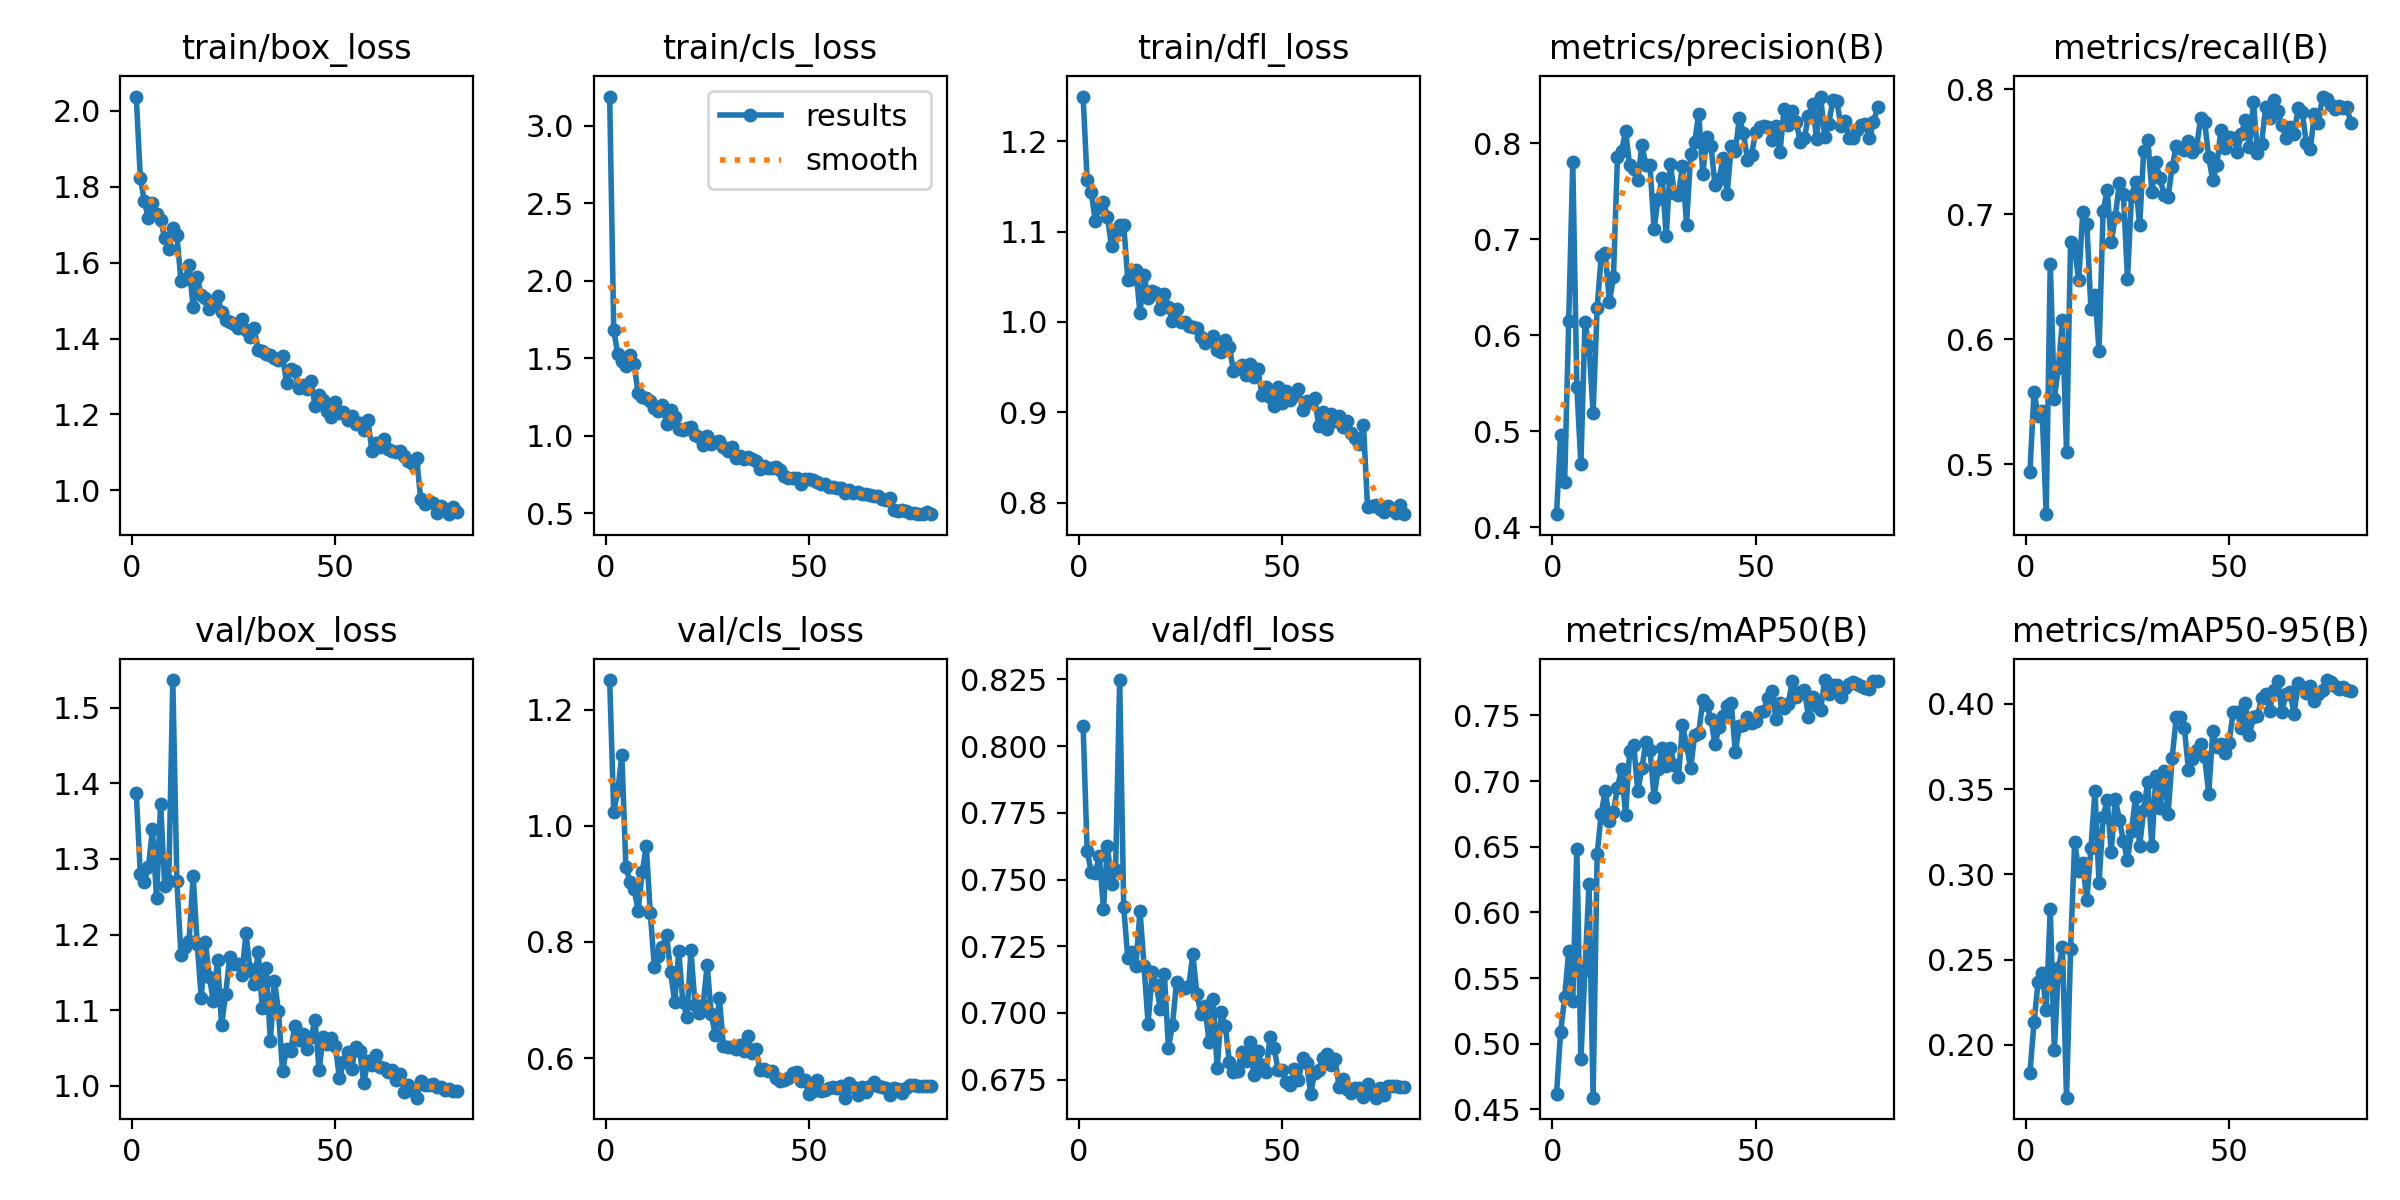

The data file committed next to this chart (first rows):
epoch, time, train/box_loss, train/cls_loss, train/dfl_loss, metrics/precision(B), metrics/recall(B), metrics/mAP50(B), metrics/mAP50-95(B), val/box_loss, val/cls_loss, val/dfl_loss, lr/pg0, lr/pg1, lr/pg2
1, 158.8, 2.038, 3.189, 1.25, 0.4138, 0.494, 0.4617, 0.1837, 1.387, 1.251, 0.8076, 0.0003331, 0.0003331, 0.06702
2, 310.8, 1.824, 1.679, 1.157, 0.4965, 0.5579, 0.5088, 0.2131, 1.28, 1.024, 0.7607, 0.0006662, 0.0006662, 0.03402
3, 462.1, 1.762, 1.526, 1.144, 0.4475, 0.5385, 0.5353, 0.2366, 1.27, 1.061, 0.7528, 0.0009983, 0.0009983, 0.001019
4, 613.6, 1.716, 1.482, 1.112, 0.6149, 0.5422, 0.5704, 0.2422, 1.29, 1.121, 0.7524, 0.0009966, 0.0009966, 0.0009966
5, 764.7, 1.758, 1.452, 1.127, 0.7808, 0.46, 0.5329, 0.2203, 1.339, 0.9284, 0.7588, 0.0009939, 0.0009939, 0.0009939
6, 916.3, 1.728, 1.523, 1.132, 0.5467, 0.6604, 0.6487, 0.2798, 1.248, 0.9037, 0.7391, 0.0009905, 0.0009905, 0.0009905
7, 1068, 1.713, 1.461, 1.116, 0.4657, 0.5524, 0.4883, 0.1967, 1.373, 0.8912, 0.7625, 0.0009863, 0.0009863, 0.0009863
8, 1219, 1.665, 1.274, 1.084, 0.6137, 0.5773, 0.5564, 0.245, 1.265, 0.8538, 0.7485, 0.0009814, 0.0009814, 0.0009814
9, 1370, 1.635, 1.251, 1.101, 0.5886, 0.6149, 0.6214, 0.2571, 1.27, 0.9196, 0.7537, 0.0009758, 0.0009758, 0.0009758
10, 1521, 1.691, 1.244, 1.107, 0.5189, 0.5098, 0.4589, 0.169, 1.537, 0.9651, 0.8247, 0.0009694, 0.0009694, 0.0009694
11, 1673, 1.672, 1.226, 1.108, 0.6289, 0.6777, 0.6444, 0.256, 1.271, 0.8492, 0.7397, 0.0009623, 0.0009623, 0.0009623
12, 1824, 1.553, 1.177, 1.046, 0.6822, 0.6719, 0.6752, 0.3191, 1.173, 0.7566, 0.7204, 0.0009545, 0.0009545, 0.0009545
13, 1975, 1.558, 1.157, 1.047, 0.6858, 0.6472, 0.6928, 0.3021, 1.184, 0.7753, 0.7228, 0.000946, 0.000946, 0.000946
14, 2126, 1.593, 1.199, 1.058, 0.6345, 0.7013, 0.67, 0.3064, 1.192, 0.7906, 0.7178, 0.0009369, 0.0009369, 0.0009369
15, 2277, 1.482, 1.077, 1.01, 0.6604, 0.692, 0.6763, 0.2848, 1.278, 0.8117, 0.7383, 0.0009271, 0.0009271, 0.0009271
16, 2428, 1.562, 1.166, 1.052, 0.7861, 0.6244, 0.695, 0.3152, 1.188, 0.7485, 0.7176, 0.0009166, 0.0009166, 0.0009166
17, 2579, 1.514, 1.121, 1.026, 0.7918, 0.6352, 0.7094, 0.349, 1.117, 0.6959, 0.6959, 0.0009055, 0.0009055, 0.0009055
18, 2731, 1.506, 1.042, 1.035, 0.8127, 0.5906, 0.6742, 0.2947, 1.19, 0.7841, 0.7155, 0.0008937, 0.0008937, 0.0008937
19, 2882, 1.479, 1.037, 1.032, 0.7769, 0.702, 0.7231, 0.3335, 1.143, 0.6966, 0.7105, 0.0008814, 0.0008814, 0.0008814
20, 3034, 1.495, 1.047, 1.015, 0.7731, 0.7193, 0.7273, 0.3438, 1.112, 0.6713, 0.7016, 0.0008685, 0.0008685, 0.0008685
21, 3185, 1.511, 1.058, 1.031, 0.7613, 0.6776, 0.6922, 0.3133, 1.167, 0.7857, 0.7148, 0.000855, 0.000855, 0.000855
22, 3336, 1.47, 1.004, 1.016, 0.7981, 0.6976, 0.7096, 0.3442, 1.08, 0.692, 0.6869, 0.000841, 0.000841, 0.000841
23, 3487, 1.449, 0.9933, 1.001, 0.7773, 0.7249, 0.7302, 0.332, 1.121, 0.6776, 0.6956, 0.0008265, 0.0008265, 0.0008265
24, 3639, 1.444, 0.9391, 1.014, 0.777, 0.7164, 0.724, 0.3194, 1.17, 0.6919, 0.7117, 0.0008115, 0.0008115, 0.0008115
25, 3790, 1.439, 0.9959, 0.9995, 0.7112, 0.6483, 0.6882, 0.3083, 1.161, 0.7603, 0.7096, 0.000796, 0.000796, 0.000796
26, 3941, 1.427, 0.9486, 1, 0.7422, 0.7147, 0.7089, 0.3253, 1.161, 0.6751, 0.7093, 0.00078, 0.00078, 0.00078
27, 4091, 1.451, 0.9576, 0.9953, 0.7642, 0.7256, 0.7255, 0.3456, 1.146, 0.639, 0.7101, 0.0007636, 0.0007636, 0.0007636
28, 4242, 1.422, 0.9632, 0.9943, 0.7036, 0.6908, 0.7112, 0.3164, 1.202, 0.7027, 0.7219, 0.0007469, 0.0007469, 0.0007469
29, 4393, 1.404, 0.929, 0.9937, 0.7782, 0.7508, 0.7253, 0.3378, 1.154, 0.6202, 0.707, 0.0007297, 0.0007297, 0.0007297
30, 4544, 1.427, 0.9001, 0.9829, 0.7483, 0.7589, 0.7122, 0.3542, 1.134, 0.6185, 0.6996, 0.0007122, 0.0007122, 0.0007122
31, 4695, 1.37, 0.9243, 0.9766, 0.7461, 0.7178, 0.7028, 0.3164, 1.177, 0.6189, 0.7025, 0.0006944, 0.0006944, 0.0006944
32, 4846, 1.366, 0.8573, 0.9796, 0.7768, 0.7415, 0.7426, 0.3579, 1.103, 0.6153, 0.689, 0.0006763, 0.0006763, 0.0006763
33, 4997, 1.36, 0.8716, 0.9845, 0.715, 0.7285, 0.7273, 0.3387, 1.156, 0.6227, 0.7052, 0.000658, 0.000658, 0.000658
34, 5147, 1.355, 0.8473, 0.9684, 0.7887, 0.7155, 0.7096, 0.3606, 1.059, 0.6115, 0.6794, 0.0006394, 0.0006394, 0.0006394
35, 5298, 1.348, 0.8619, 0.9671, 0.8012, 0.7138, 0.7348, 0.3356, 1.139, 0.6386, 0.7004, 0.0006206, 0.0006206, 0.0006206
36, 5449, 1.343, 0.8471, 0.9801, 0.8308, 0.7376, 0.7367, 0.3682, 1.099, 0.6092, 0.695, 0.0006016, 0.0006016, 0.0006016
37, 5600, 1.354, 0.839, 0.9724, 0.7682, 0.7547, 0.7617, 0.3922, 1.019, 0.6157, 0.6817, 0.0005824, 0.0005824, 0.0005824
38, 5752, 1.283, 0.7871, 0.946, 0.807, 0.7528, 0.7581, 0.3922, 1.049, 0.5798, 0.6777, 0.0005632, 0.0005632, 0.0005632
39, 5903, 1.321, 0.8018, 0.9489, 0.7975, 0.7511, 0.7471, 0.3859, 1.046, 0.5811, 0.6784, 0.0005438, 0.0005438, 0.0005438
40, 6054, 1.315, 0.7913, 0.9519, 0.7566, 0.7585, 0.728, 0.3613, 1.079, 0.5784, 0.6853, 0.0005244, 0.0005244, 0.0005244
41, 6205, 1.269, 0.7927, 0.9409, 0.7623, 0.7497, 0.7412, 0.3675, 1.06, 0.5782, 0.682, 0.000505, 0.000505, 0.000505
42, 6356, 1.278, 0.7954, 0.9533, 0.7849, 0.7533, 0.7497, 0.3727, 1.069, 0.5649, 0.6892, 0.0004856, 0.0004856, 0.0004856
43, 6506, 1.268, 0.775, 0.9393, 0.7475, 0.7766, 0.7572, 0.3763, 1.048, 0.5598, 0.6769, 0.0004662, 0.0004662, 0.0004662
44, 6657, 1.287, 0.7364, 0.9474, 0.7977, 0.7738, 0.7596, 0.3687, 1.064, 0.5623, 0.6856, 0.0004468, 0.0004468, 0.0004468
45, 6808, 1.223, 0.724, 0.9195, 0.7915, 0.7454, 0.7224, 0.3473, 1.087, 0.5655, 0.6804, 0.0004276, 0.0004276, 0.0004276
46, 6958, 1.252, 0.7265, 0.9285, 0.8262, 0.7268, 0.7417, 0.3839, 1.02, 0.5735, 0.6779, 0.0004084, 0.0004084, 0.0004084
47, 7109, 1.237, 0.7276, 0.9167, 0.8105, 0.7391, 0.7424, 0.3747, 1.065, 0.5754, 0.6908, 0.0003894, 0.0003894, 0.0003894
48, 7260, 1.209, 0.6869, 0.9069, 0.7829, 0.7673, 0.7491, 0.3761, 1.055, 0.5597, 0.6868, 0.0003706, 0.0003706, 0.0003706
49, 7410, 1.194, 0.7172, 0.9277, 0.788, 0.7529, 0.744, 0.3713, 1.063, 0.5623, 0.6786, 0.000352, 0.000352, 0.000352
50, 7561, 1.233, 0.7208, 0.9104, 0.8119, 0.7615, 0.7457, 0.3772, 1.053, 0.5375, 0.6787, 0.0003337, 0.0003337, 0.0003337
51, 7703, 1.203, 0.7107, 0.923, 0.8174, 0.7607, 0.7523, 0.395, 1.01, 0.5435, 0.674, 0.0003156, 0.0003156, 0.0003156
52, 7845, 1.205, 0.7004, 0.9136, 0.818, 0.7493, 0.7537, 0.3953, 1.032, 0.5619, 0.6732, 0.0002978, 0.0002978, 0.0002978
53, 7992, 1.185, 0.687, 0.9187, 0.817, 0.7638, 0.7631, 0.3858, 1.045, 0.5433, 0.6789, 0.0002803, 0.0002803, 0.0002803
54, 8141, 1.196, 0.6863, 0.9262, 0.8034, 0.7748, 0.769, 0.4007, 1.022, 0.545, 0.6747, 0.0002631, 0.0002631, 0.0002631
55, 8288, 1.175, 0.669, 0.9025, 0.8185, 0.7536, 0.7472, 0.3816, 1.052, 0.5485, 0.6832, 0.0002464, 0.0002464, 0.0002464
56, 8432, 1.177, 0.6664, 0.9123, 0.7907, 0.7899, 0.7595, 0.3923, 1.046, 0.5506, 0.6813, 0.00023, 0.00023, 0.00023
57, 8570, 1.159, 0.6637, 0.9112, 0.8361, 0.7489, 0.7557, 0.3926, 1.004, 0.548, 0.6698, 0.000214, 0.000214, 0.000214
58, 8707, 1.185, 0.6598, 0.9158, 0.8192, 0.756, 0.7588, 0.4033, 1.033, 0.5511, 0.6777, 0.0001985, 0.0001985, 0.0001985
59, 8858, 1.104, 0.6282, 0.8842, 0.8339, 0.7856, 0.776, 0.4056, 1.028, 0.5317, 0.6785, 0.0001835, 0.0001835, 0.0001835
60, 9009, 1.126, 0.6519, 0.8997, 0.822, 0.7767, 0.7639, 0.396, 1.041, 0.5567, 0.6832, 0.000169, 0.000169, 0.000169
... 20 more rows
